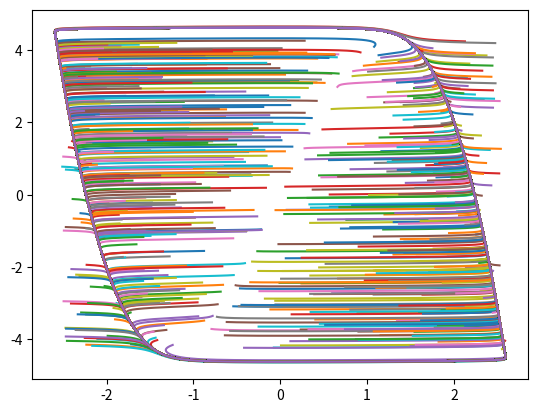

This figure's Python source: (Note: this script raises an exception after producing the figure.)
# -*- coding: utf-8 -*-
"""
Created on Sun Apr 30 21:24:04 2023

[redacted]
"""

import numpy as np
import time
import random as r
import math as m
import matplotlib.pyplot as plt


start_time = time.perf_counter()

coord_point_array = []


def func_1(x, y):
    # Функция 1 
    return -x*(x**2 - 5) - y
def func_2(x, y):
    # Функция 2
    return x

def graficSystem(X, Y):
    # Рисует график системы
    plt.plot(X, Y)

def calculation_cell_size(X, Y, matrix_size):
    # Расчет размера клетки по размеру матрицы
    cell_size = [((np.max(X) - np.min(X)) / (matrix_size - 5)), ((np.max(Y) - np.min(Y)) / (matrix_size - 5))]
    return np.max(cell_size)


def error_len(x, y, grid): 
    # Принимает: координата х, координата у, матрица
    if(x > (len(grid) - 1) or y > (len(grid) - 1) or x < 0 or y < 0):
        #print('Ошибка: Слишком маленький размер матрицы! Увеличьте размер матрицы')
        return False
    else:
        return True

    
def print_matrix(matrix):
    # Распечатать матрицу matrix
    if (matrix != 0):
        for i in range(len(matrix)):
            print(matrix[i])
    else: 
        print('Ошибка чтения матрицы')


def save_coord_point(coord_point):
    # Сохраеить точки в матрице
    coord_point_array.append(coord_point)

    
def comparison_point(arr, grid):
    # Принимает: массив с точками, матрицу
    for i in range(len(arr)-1):
        if(grid[arr[i][1]][arr[i][0]] == 0):
            grid[arr[i][1]][arr[i][0]] = [0, 0, 0, 0]
    # Заполнение массива точками
    for i in range(1, len(arr)-1):
        if(arr[i-1][1] < arr[i][1]):
            k = 0
        if(arr[i-1][1] > arr[i][1]):
            k = 2
        if(arr[i-1][0] < arr[i][0]):
            k = 3
        if(arr[i-1][0] > arr[i][0]):
            k = 1
        if(arr[i+1][1] < arr[i][1]):
            grid[arr[i][1]][arr[i][0]][k] = 1
        if(arr[i+1][1] > arr[i][1]):
            grid[arr[i][1]][arr[i][0]][k] = 3
        if(arr[i+1][0] < arr[i][0]):
            grid[arr[i][1]][arr[i][0]][k] = 4
        if(arr[i+1][0] > arr[i][0]):
            grid[arr[i][1]][arr[i][0]][k] = 2
    
def check_arr(arr, grid):
    # Принимает: массив с точками, матрицу
    for i in range(len(arr)-1):
        grid[arr[i][1]][arr[i][0]] = 1
    
    
def calc_start_point(quantity, segment):
    start_point = [[None, None]] * quantity
    for i in range(quantity):
        start_point[i] = [r.uniform(segment[0][0], segment[0][1]), r.uniform(segment[1][0], segment[1][1])]
    return start_point
    
def create_grid(matrix_size, func_1, func_2, cell_size=0):
    # Принимает: размер матрицы, размер клетки, функция 1, функция 2, размер клетки(необязательно)
    
    # Начальные условия:
    segment = [0,10]
    h = 0.001
    n = int( (segment[1] - segment[0]) / h )
    start_point = calc_start_point(1000, [[-2.6, 2.6], [-4.3, 4.3,]])
    mu = 0.1
    
    try:
        grid = [[[0, 0, 0, 0] for col in range(matrix_size)] for row in range(matrix_size)] # заполнение сетки нулями
        
        # Заполнение массивов X, Y
        for j in range(len(start_point)):
            point = [[], []] # массив содержащий [X, Y]
            for i in range(n):
                if(i == 0):
                    point[0].append(start_point[j][0] + func_1(start_point[j][0], start_point[j][1]) * h / mu)
                    point[1].append(start_point[j][1] + func_1(start_point[j][0], start_point[j][1]) * h / mu)
                point[0].append(point[0][i] + func_1(point[0][i], point[1][i]) * h / mu)
                point[1].append(point[1][i] + func_2(point[0][i], point[1][i]) * h)
        
            graficSystem(point[0], point[1])
        
            if(cell_size == 0):
                cell_size = calculation_cell_size(point[0], point[1], matrix_size) # размер клетки
                print('Размер клетки:', cell_size)
            
        
            x_temp = int( (matrix_size - 1) / 2 ) + int( point[0][0] / cell_size ) # Координата X первой точки 
            y_temp = int( (matrix_size - 1) / 2 ) + int( point[1][0] / cell_size ) # Координата У первой точки    
            # Заполнение матрицы по траектории движения    
            for i in range(2, n):
                if(error_len(x_temp, y_temp, grid)):
                    x_coor = int( (matrix_size + 1) / 2 ) + int( point[0][i] / cell_size ) # Координата Х следующей точки
                    y_coor = int( (matrix_size + 1) / 2 ) - int( point[1][i] / cell_size ) # Координата У следующей точки
                    
                    if(error_len(x_coor, y_coor, grid)):
                        if([x_temp, y_temp] != [x_coor, y_coor]):
                            save_coord_point([x_temp, y_temp]) # Сохранение точек в массив
                            
                    else:
                        continue
                    
                    x_temp = x_coor # Переприсваиваем Х
                    y_temp = y_coor # Переприсваиваем У
                else:
                    continue
            
            #check_arr(coord_point_array, grid)
            comparison_point(coord_point_array, grid) 
        
        return grid
    except:
        print('Возникла непредвиденная ошибка!')
    
        
print_matrix(create_grid(30, func_1, func_2))
plt.show()
print('Время выполнения программы:', time.perf_counter() - start_time)
